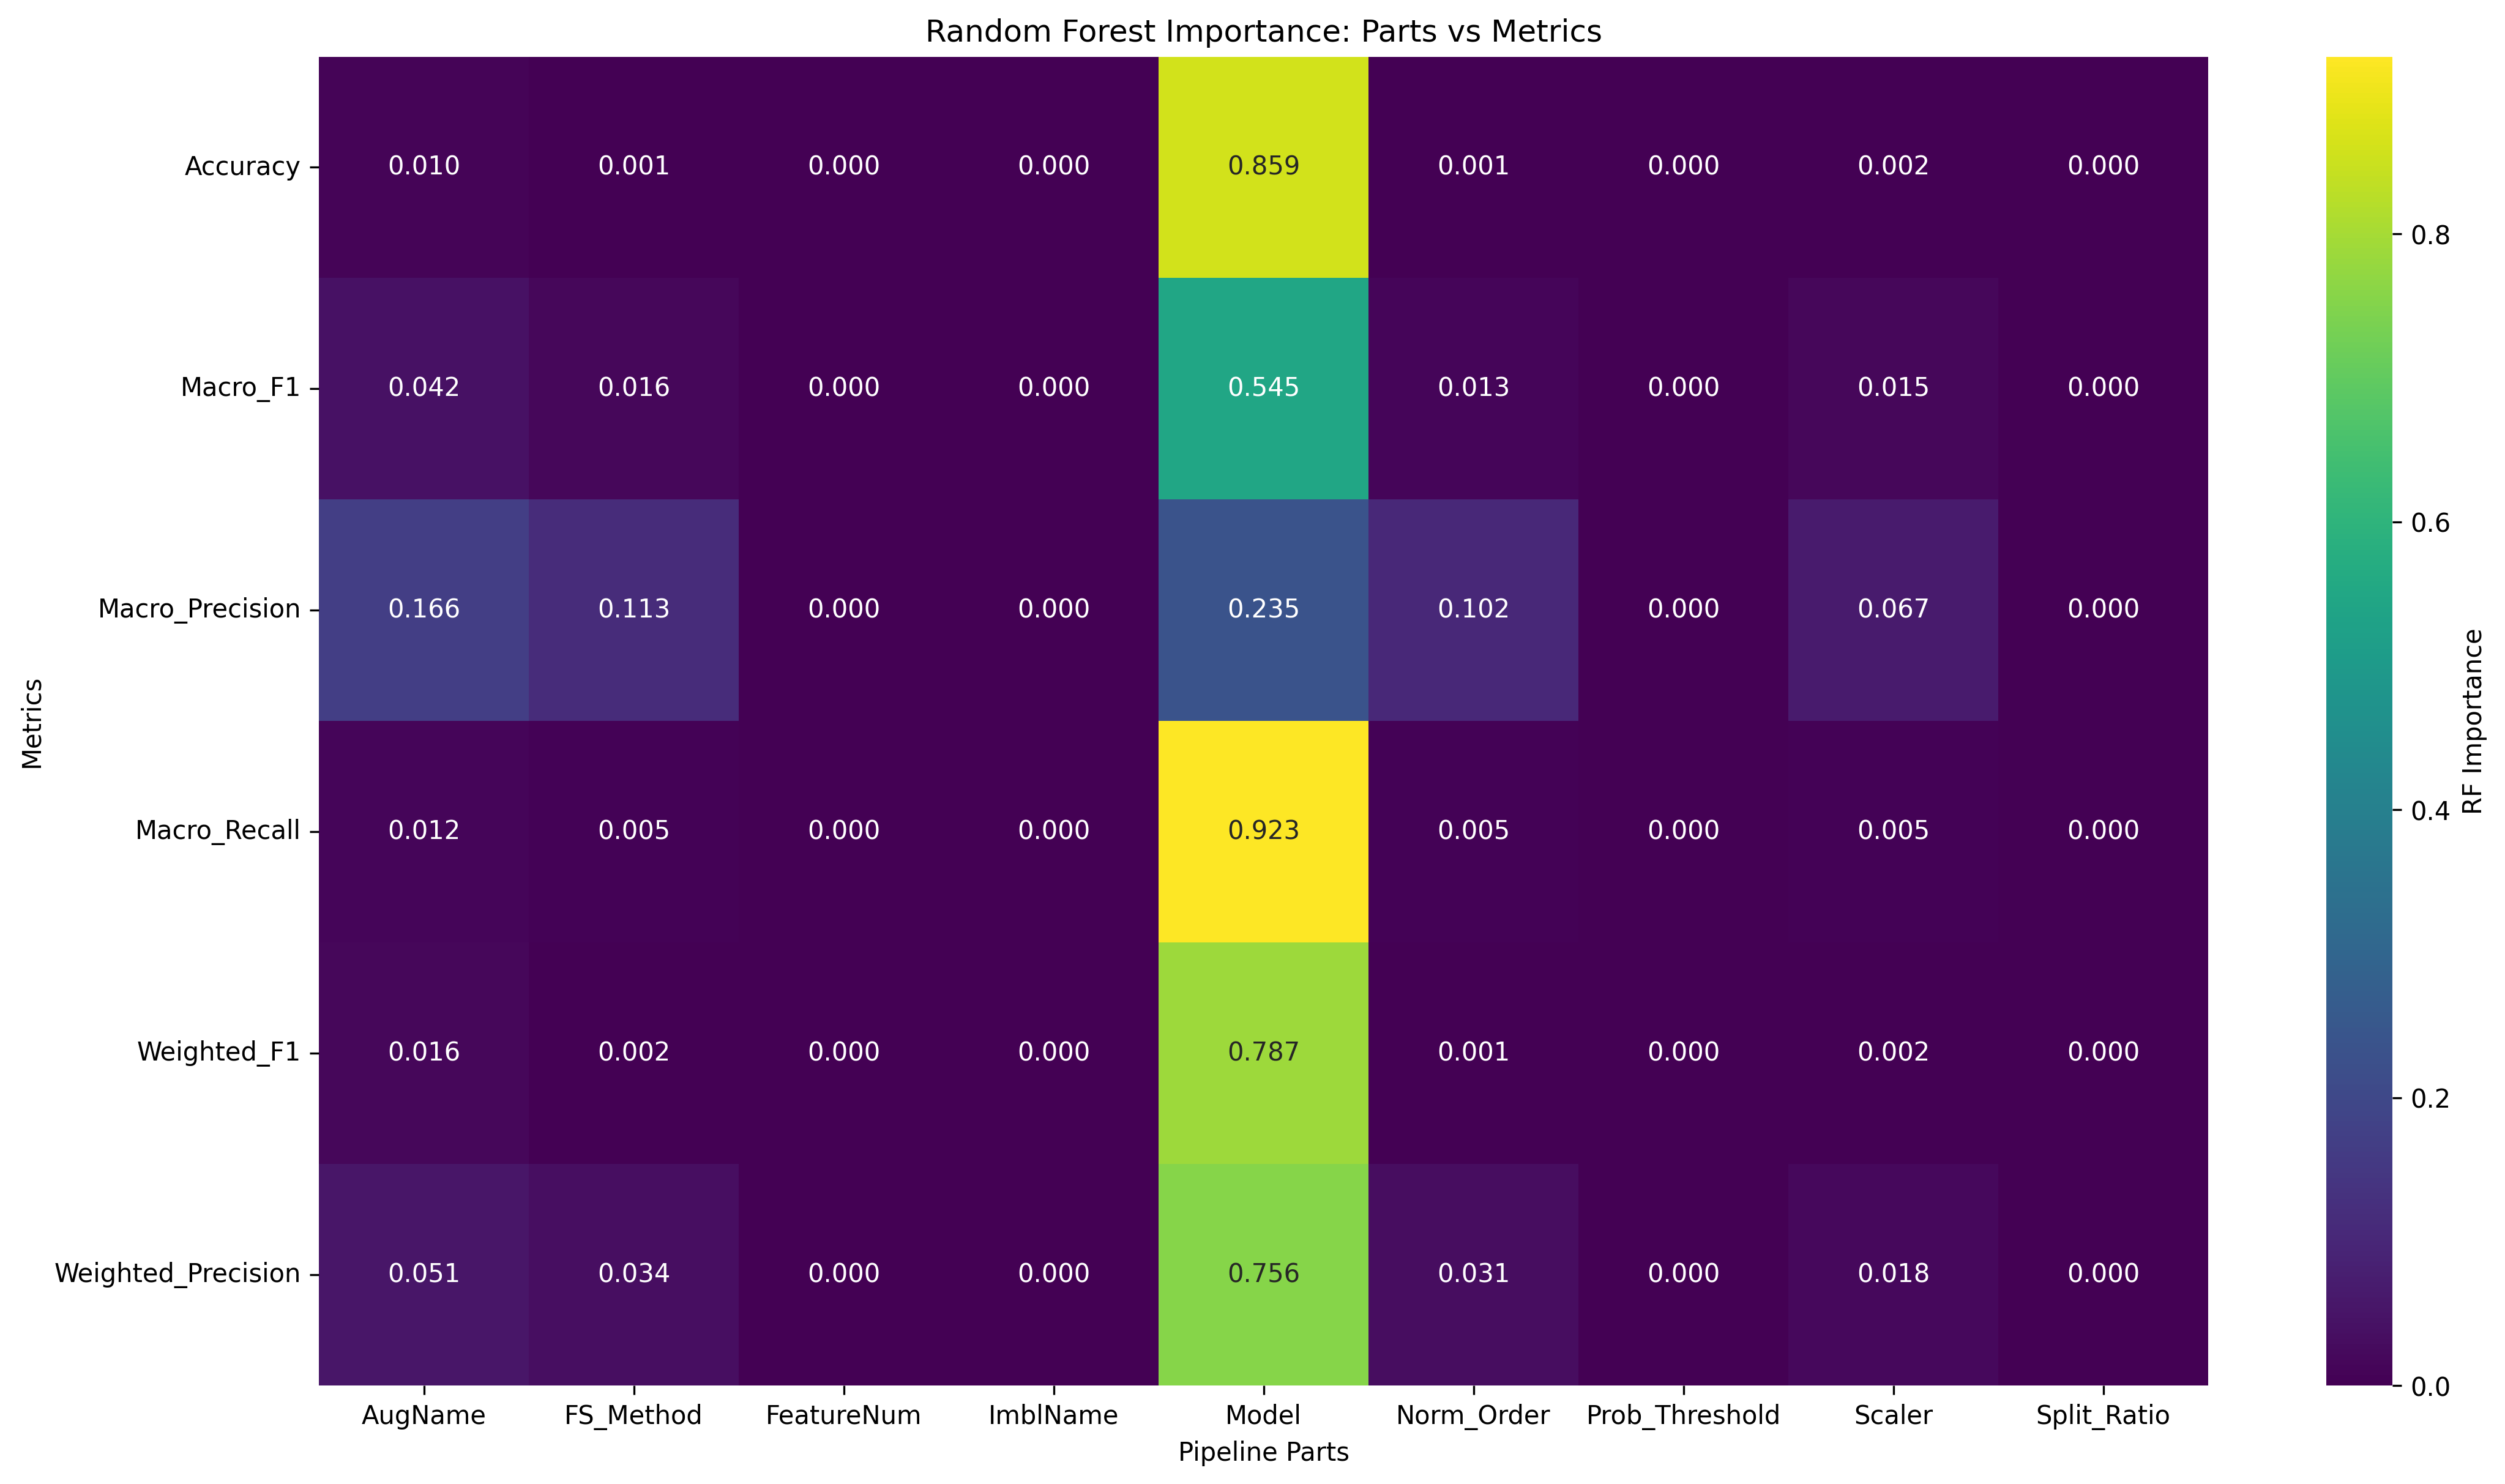

Values plotted in this chart, from the file beside it:
Metric, AugName, FS_Method, FeatureNum, ImblName, Model, Norm_Order, Prob_Threshold, Scaler, Split_Ratio
Accuracy, 0.009555, 0.0008594, 0.0, 0.0, 0.8591, 0.0007014, 0.0, 0.001864, 0.0
Macro_F1, 0.04223, 0.01627, 0.0, 0.0, 0.5453, 0.0134, 0.0, 0.01469, 0.0
Macro_Precision, 0.1664, 0.1131, 0.0, 0.0, 0.2346, 0.1017, 0.0, 0.06671, 0.0
Macro_Recall, 0.012, 0.005304, 0.0, 0.0, 0.9231, 0.004513, 0.0, 0.005173, 0.0
Weighted_F1, 0.01586, 0.001717, 0.0, 0.0, 0.7873, 0.001387, 0.0, 0.00234, 0.0
Weighted_Precision, 0.05072, 0.03449, 0.0, 0.0, 0.7556, 0.03099, 0.0, 0.01821, 0.0
